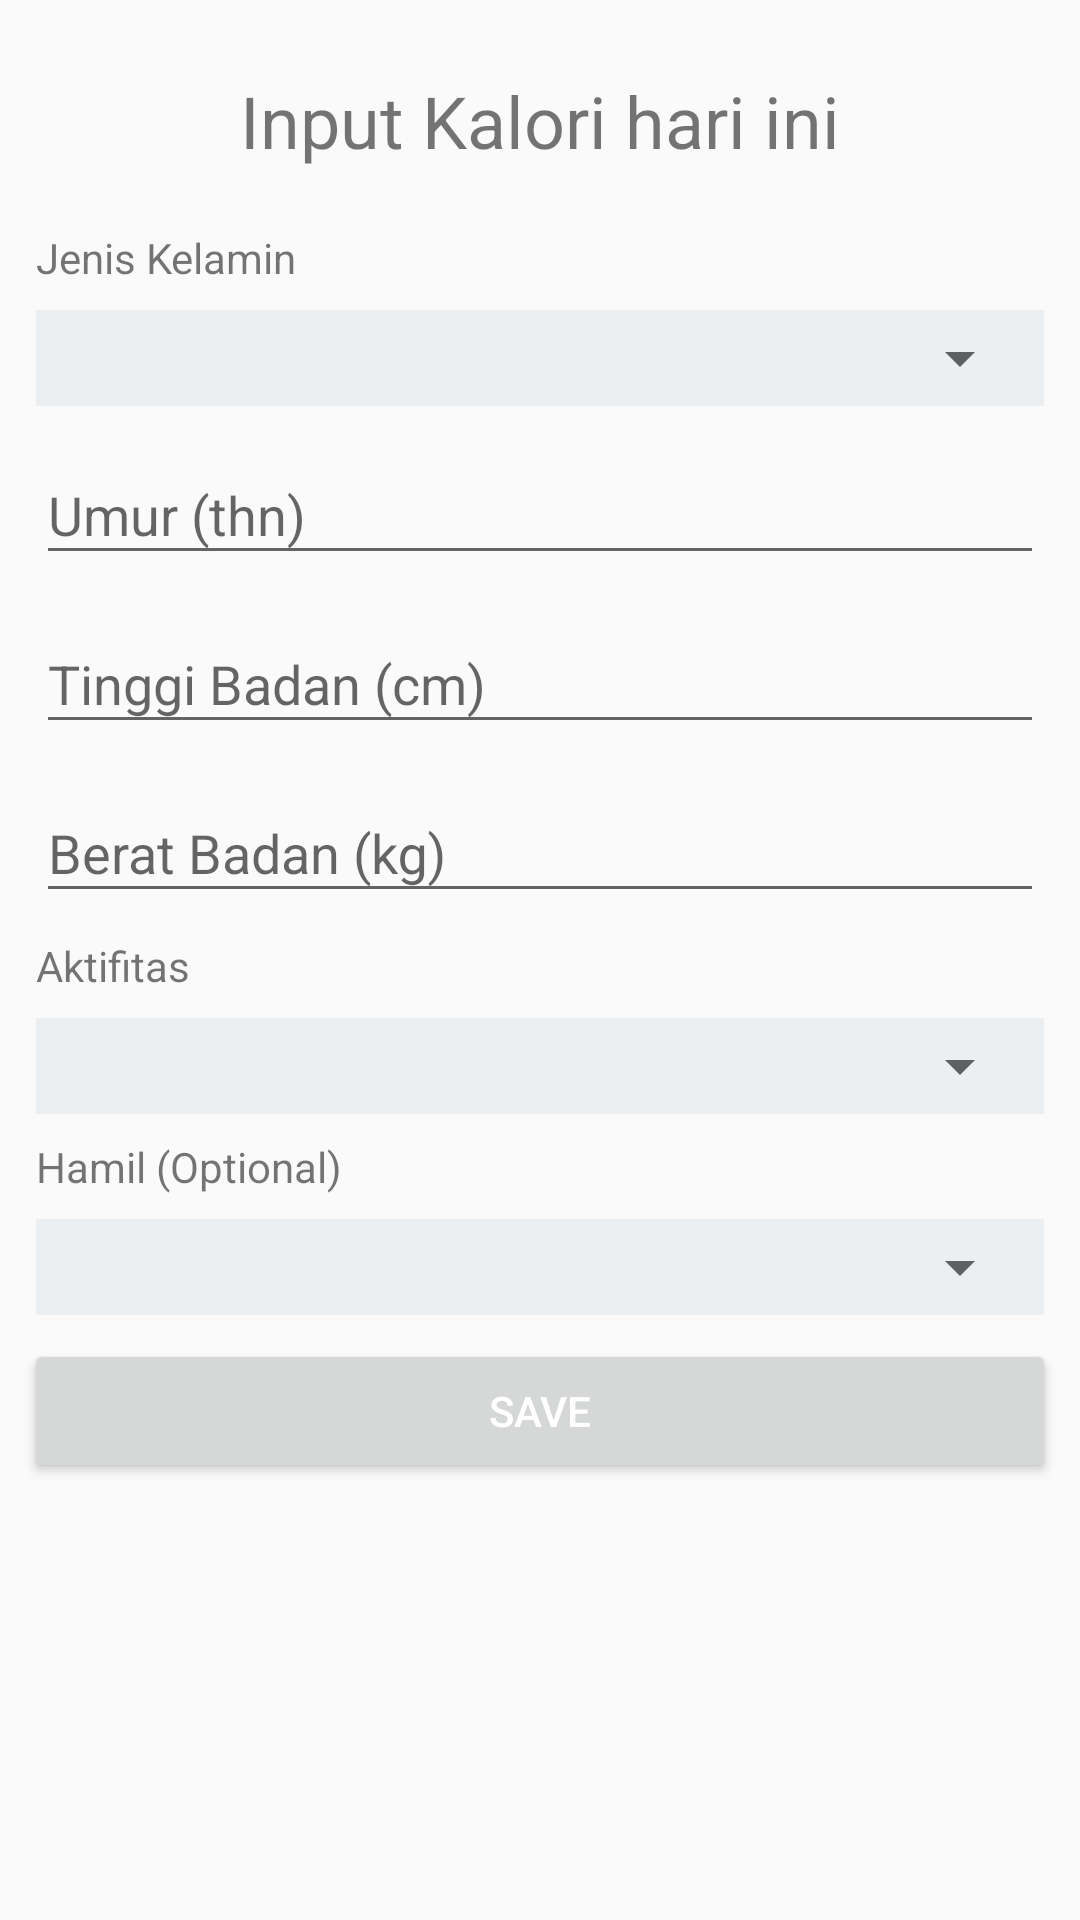

This screen was rendered from an Android layout file. Write that file and the resources it references.
<!-- AndroidManifest.xml: application theme AppTheme -->
<!-- res/layout/fragment_kalori.xml -->
<?xml version="1.0" encoding="utf-8"?>
<androidx.coordinatorlayout.widget.CoordinatorLayout xmlns:android="http://schemas.android.com/apk/res/android"
    xmlns:tools="http://schemas.android.com/tools"
    android:layout_width="match_parent"
    android:layout_height="match_parent"
    xmlns:app="http://schemas.android.com/apk/res-auto"
    tools:context=".fragment.KaloriFragment"
    android:id="@+id/_kalori">

    <RelativeLayout
        android:layout_width="match_parent"
        android:layout_height="match_parent">

        <ScrollView
            android:layout_width="match_parent"
            android:layout_height="match_parent"
            android:scrollbars="vertical">

            <LinearLayout
                android:layout_width="match_parent"
                android:layout_height="wrap_content"
                android:layout_margin="8dp"
                android:gravity="center"
                android:orientation="vertical">

                <TextView
                    android:layout_width="wrap_content"
                    android:layout_height="wrap_content"
                    android:textSize="24sp"
                    android:layout_marginTop="16dp"
                    android:layout_marginBottom="16dp"
                    android:text="Input Kalori hari ini"/>

                <TextView
                    android:layout_width="match_parent"
                    android:layout_height="wrap_content"
                    android:layout_margin="4dp"
                    android:text="Jenis Kelamin" />

                <LinearLayout
                    android:layout_width="match_parent"
                    android:layout_height="wrap_content"
                    android:layout_margin="4dp"
                    android:background="#ECEFF1"
                    android:orientation="vertical"
                    android:padding="4dp">

                    <Spinner
                        android:id="@+id/_input_jk"
                        android:layout_width="match_parent"
                        android:layout_height="wrap_content"/>

                </LinearLayout>

                <com.google.android.material.textfield.TextInputLayout
                    android:layout_width="match_parent"
                    android:layout_height="wrap_content">

                    <EditText
                        android:id="@+id/_input_umur"
                        android:layout_width="match_parent"
                        android:layout_height="wrap_content"
                        android:layout_margin="4dp"
                        android:hint="Umur (thn)"
                        android:inputType="number" />
                </com.google.android.material.textfield.TextInputLayout>

                <com.google.android.material.textfield.TextInputLayout
                    android:layout_width="match_parent"
                    android:layout_height="wrap_content">

                    <EditText
                        android:id="@+id/_input_tb"
                        android:layout_width="match_parent"
                        android:layout_height="wrap_content"
                        android:layout_margin="4dp"
                        android:hint="Tinggi Badan (cm)"
                        android:inputType="number" />
                </com.google.android.material.textfield.TextInputLayout>

                <com.google.android.material.textfield.TextInputLayout
                    android:layout_width="match_parent"
                    android:layout_height="wrap_content">

                    <EditText
                        android:id="@+id/_input_bb"
                        android:layout_width="match_parent"
                        android:layout_height="wrap_content"
                        android:layout_margin="4dp"
                        android:hint="Berat Badan (kg)"
                        android:inputType="number" />
                </com.google.android.material.textfield.TextInputLayout>

                <TextView
                    android:layout_width="match_parent"
                    android:layout_height="wrap_content"
                    android:layout_margin="4dp"
                    android:text="Aktifitas" />

                <LinearLayout
                    android:layout_width="match_parent"
                    android:layout_height="wrap_content"
                    android:layout_margin="4dp"
                    android:background="#ECEFF1"
                    android:orientation="vertical"
                    android:padding="4dp">

                    <Spinner
                        android:id="@+id/_input_aktif"
                        android:layout_width="match_parent"
                        android:layout_height="wrap_content" />

                </LinearLayout>

                <TextView
                    android:layout_width="match_parent"
                    android:layout_height="wrap_content"
                    android:layout_margin="4dp"
                    android:text="Hamil (Optional)" />

                <LinearLayout
                    android:layout_width="match_parent"
                    android:layout_height="wrap_content"
                    android:layout_margin="4dp"
                    android:background="#ECEFF1"
                    android:orientation="vertical"
                    android:padding="4dp">

                    <Spinner
                        android:id="@+id/_input_hamil"
                        android:layout_width="match_parent"
                        android:layout_height="wrap_content" />

                </LinearLayout>

                <Button
                    android:id="@+id/_btn_save"
                    android:layout_width="match_parent"
                    android:layout_height="wrap_content"
                    android:layout_marginTop="4dp"
                    android:layout_marginBottom="16dp"
                    app:backgroundTint="@color/colorP1"
                    android:textColor="#ffffff"
                    android:text="Save"/>
            </LinearLayout>
        </ScrollView>
    </RelativeLayout>
</androidx.coordinatorlayout.widget.CoordinatorLayout>
<!-- resources referenced by this layout -->
<resources>
  <color name="colorP1">#28a745</color>
  <style name="AppTheme" parent="Theme.AppCompat.Light.DarkActionBar">
          
          <item name="colorPrimary">@color/colorPrimary</item>
          <item name="colorPrimaryDark">@color/colorPrimaryDark</item>
          <item name="colorAccent">@color/colorAccent</item>
      </style>
  <color name="colorPrimary">#008577</color>
  <color name="colorPrimaryDark">#00574B</color>
  <color name="colorAccent">#007bff</color>
</resources>
